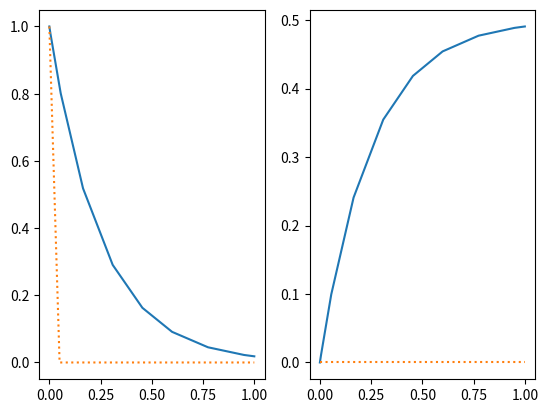

Write Python code to recreate this figure.
# -*- coding: utf-8 -*-
"""
Created on Fri Feb 24 12:07:35 2023

[redacted]
"""
# %% import libraries
import numpy as np
from scipy.integrate import solve_ivp
import matplotlib.pyplot as plt
# %% model
def reactor_tubular(t,x,u):
    
    dxdt = np.zeros(len(x))
    
    dxdt[0] = -(u+0.5*u**2)*x[0]
    dxdt[1] = u*x[0]
    
    return dxdt

# %% my custom RK4
def RK4(f,t0,x0,h,n,u):
    
    t = np.zeros(n+1)
    x = np.array((n+1)*[x0])
    t[0] = t0
    x[0] = x0
    
    for k in range(n):
        k1 = f(t[k],x[k],u[k])
        k2 = f(t[k]+h/2,x[k]+(h/2)*k1,u[k])
        k3 = f(t[k]+h/2,x[k]+(h/2)*k2,u[k])
        k4 = f(t[k]+h,x[k]+h*k3,u[k])
        x[k+1] = x[k]+(h/6)*(k1+2*k2+2*k3+k4)
        t[k+1] = t[k]+h    
        
    return t,x
# %% condiciones iniciales del modelo e inputs
x0 = np.array([1, 0])
tf = 1.0
u =2.0 # escalar fijo
tspan = (0,tf)
# %% inputs para el custom RK4
n = 20 # número de elementos finitos
h = tf/n # el tamaño del paso de integración
u1 = np.ones(n+1)*u 
# %% integración númerica (scipy)
solution = solve_ivp(reactor_tubular, tspan, x0, method='Radau',
                     args = (u,))

t = solution.t
x = solution.y.T
# %% integración con custom RK4
t1,x1 = RK4(reactor_tubular,0,x0,h,n,u1)
# %%
for i in range(len(x0)): # tamaño de las variables del modelo
    plt.subplot(1,2,i+1)
    plt.plot(t,x[:,i])
    plt.plot(t1,x1[:,i],':')


